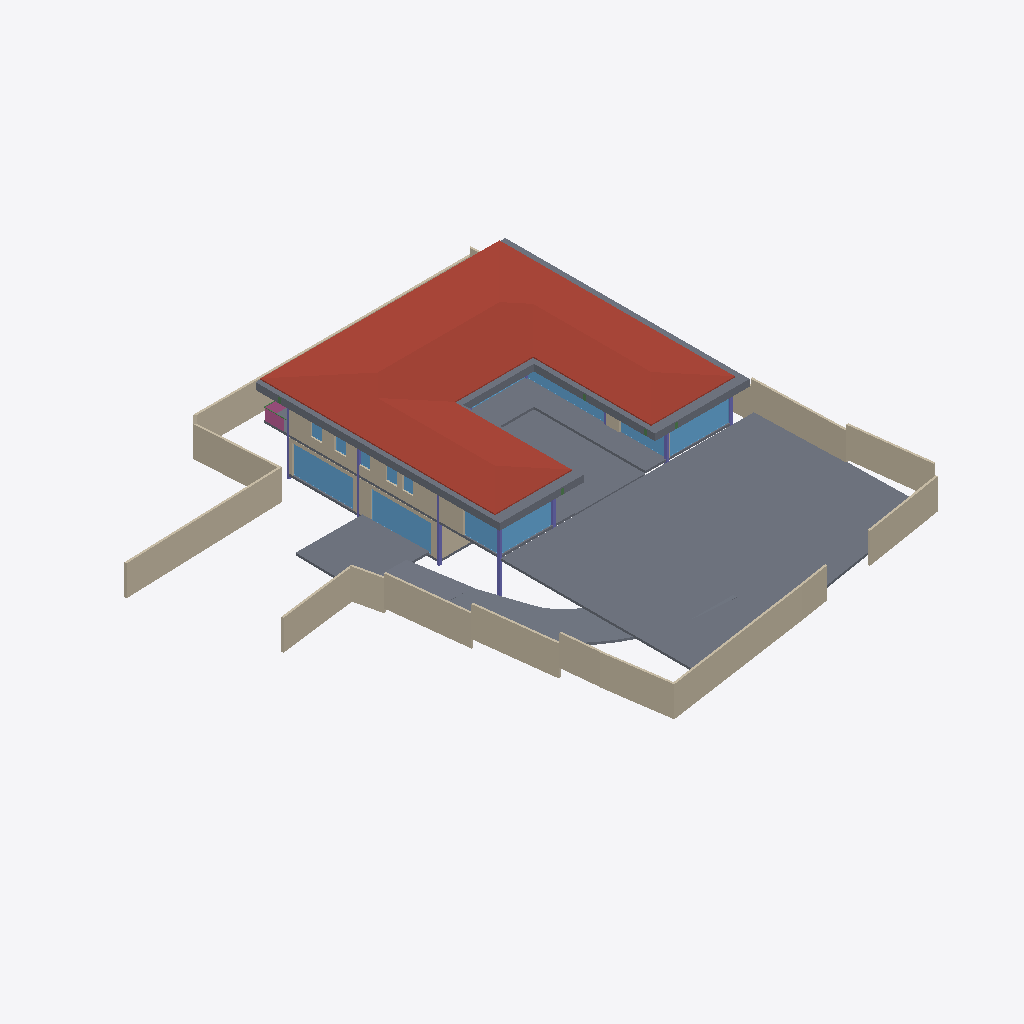
Isometric view of an IFC building model (IFC-SPF (STEP), schema IFC4X3, length unit metre), seen from the south-west, elements coloured by IFC class: 23 walls (beige), 14 slabs (grey), 14 windows (light blue), 7 columns (violet), 1 roof (red-brown), 1 railing (pink).
Extent 40.0 m × 44.4 m × 7.6 m (x, y, z). Storeys (5): BF at -2.55 m; 00 at 0.00 m; GF at 0.45 m; GF Lintel at 3.15 m; FF at 3.65 m. Elements (197): 54 IfcWall, 35 IfcWindow, 24 IfcFurniture, 17 IfcBeam, 17 IfcColumn, 17 IfcSlab, 11 IfcDoor, 9 IfcSanitaryTerminal, 5 IfcFurnishingElement, 3 IfcCovering, 2 IfcStairFlight, 1 IfcRailing.

HEADER;
FILE_DESCRIPTION(('ViewDefinition [CoordinationView]'),'2;1');
FILE_NAME('Manilal.ifc','2024-12-31T22:38:37+05:30',(''),(''),'IfcOpenShell 0.8.0','Bonsai 0.8.0','');
FILE_SCHEMA(('IFC4X3'));
ENDSEC;
DATA;
#1480=IFCPROJECT('2TuuvCHJz54PsFPcraEbH$',$,'My Project',$,$,$,$,(#3,#128),#1481);
#3305=IFCSITE('0lpfVeOW52QfroqLYyHNY2',$,'My Site',$,$,#26,$,$,$,$,$,$,$,$);
#22021=IFCSITE('3bEIgyqTrDuwi1cEDDCOva',$,'Site',$,$,#22364,#22354,$,$,$,$,$,$,$);
#3313=IFCBUILDING('0MzaWOaS178x5FMqOflU3C',$,'My Building',$,$,#25,$,$,$,$,$,$);
#2081=IFCBUILDINGSTOREY('09kFoqoxrCvB1_fcEsMZsQ',$,'GF',$,$,#217,$,$,$,$);
#2986=IFCBUILDINGSTOREY('0zoFHJ9PnFW80M$mIVDQW3',$,'BF',$,$,#14477,$,$,$,$);
#17145=IFCBUILDINGSTOREY('0MckaoTknA3edZMUNhTyAK',$,'FF',$,$,#17254,$,$,$,$);
#20035=IFCBUILDINGSTOREY('3LpnsPikv4mRTBpfC3WQtx',$,'00',$,$,#20051,$,$,$,$);
#23582=IFCBUILDINGSTOREY('0DtUgpQ1b6nBmkLmvc_ehu',$,'GF Lintel',$,$,#23767,$,$,$,$);
#17255=IFCROOF('188ChkeVP4PP3HZ1_FwQ2Y',$,'Roof',$,$,#45437,#17288,$,.HIP_ROOF.);
#20004=IFCSLAB('2GmqP$Wiz2HBtZ3_3kNDpG',$,'Slab',$,$,#20401,#20015,$,$);
#42258=IFCSLAB('1w55rHt3zANRcG83T9Icc$',$,'Covering.004',$,$,#45417,#42269,$,.FLOOR.);
#2047=IFCSLAB('0o4IYvr$r5a9xXip1qf77x',$,'Slab',$,$,#2048,#2052,$,$);
#28186=IFCWALL('2UlyJbGOL47vem9W3W5T7b',$,'Wall',$,$,#29423,#28197,$,$);
#19980=IFCSLAB('0gBflP6QrCERrajZS4Jcb5',$,'Slab',$,$,#20003,#19995,$,$);
#28928=IFCWALL('0FnkLDqRLEbe$2Cj2b_3Yy',$,'Wall',$,$,#29014,#28939,$,$);
#29381=IFCSLAB('30Y2A3Waj1_g7GRY9nwvu4',$,'Slab',$,$,#45978,#29392,$,$);
#29284=IFCSLAB('3iSMNRhjn6RxAf9MsQotHf',$,'Slab',$,$,#46126,#29295,$,$);
#26619=IFCWALL('0FMxrmeoPF7x0oR7G9$aVh',$,'Wall',$,$,#27506,#26630,$,$);
#25980=IFCWALL('21BewHu4D5mxAIRCfh_HLz',$,'Wall',$,$,#26113,#25991,$,$);
#27060=IFCWALL('10l$0x7lzBbBMMGF1qxI0s',$,'Wall',$,$,#27511,#27071,$,$);
#25887=IFCWALL('3DOK2PUDn3QwM2HLeZR6QD',$,'Wall',$,$,#29151,#25894,$,$);
#28303=IFCWALL('27XUrfdFf8NB4WaAp9CQAl',$,'Wall',$,$,#28458,#28314,$,$);
#26581=IFCWALL('1BJSGVRrzEK97cy18zIEvj',$,'Wall',$,$,#26618,#26592,$,$);
#45466=IFCWALL('3vcJgm8I5DVxPiaRjgAfi6',$,'Wall',$,$,#45548,#45477,$,$);
#28224=IFCWALL('10RvTK_K97Xg3Zon6pJwxP',$,'Wall',$,$,#29428,#28235,$,$);
#27353=IFCWALL('2Y2Bm57Cb8Exxz7st0aRUc',$,'Wall',$,$,#27521,#27364,$,$);
#22513=IFCWINDOW('3pTf05FfDFueY39LujETLW',$,'Window',$,$,#45317,#45273,$,$,$,$,$,$);
#18623=IFCWINDOW('0ge9G9fGz6TwGxq3OxN388',$,'Window',$,$,#44746,#44702,$,$,$,$,$,$);
#45024=IFCSLAB('3u840AW2P0nx3PtnKZSP_$',$,'Covering.001',$,$,#45447,#45035,$,.FLOOR.);
#37612=IFCWALL('2oouJeu9XF0PkUjeEvxQOm',$,'Wall',$,$,#37740,#37632,$,$);
#26770=IFCWALL('27WVA19Qv4efvQm6cWiqsn',$,'Wall',$,$,#26867,#26781,$,$);
#29348=IFCSLAB('1A5GJs4GvBjeLaBLjkEViO',$,'Slab',$,$,#46131,#29359,$,$);
#36042=IFCWALL('2FDZc$1Z57bgSDQnhsHhc1',$,'Wall',$,$,#36253,#36062,$,$);
#23385=IFCWINDOW('3liBQwp293KPogKKZ10Jtg',$,'Window',$,$,#43755,#43696,$,$,$,$,$,$);
#27098=IFCWALL('2qQNxnpy98iB6JMyhLi2FK',$,'Wall',$,$,#27516,#27109,$,$);
#17002=IFCWINDOW('3dY$LTDzL1V9Sf86htGC3E',$,'Window',$,$,#43863,#43643,$,2.5,4.5,$,$,$);
#42043=IFCSLAB('3iu5I38rH4nOf49Lyf4Kq7',$,'Covering',$,$,#45372,#42054,$,.FLOOR.);
#29068=IFCWALL('0ANwf3v498sedqkWZL6_z7',$,'Wall',$,$,#45530,#29079,$,$);
#14729=IFCWALL('2kOOzhf3b4QORblHJUR6b5',$,'Wall',$,$,#29446,#14740,$,$);
#34870=IFCWINDOW('3114Sahsz6qxnepmk3atPk',$,'Window',$,$,#44056,#38517,$,$,$,$,$,$);
#1342=IFCWALL('1zYAwAgZ94A9q2Xf$lP7Cn',$,'Wall',$,$,#35925,#1343,$,$);
#29467=IFCWALL('2U66_ERPrD$A$2PTOc1bPA',$,'Wall',$,$,#29544,#29478,$,$);
#25622=IFCWINDOW('03HgKoXUP97huBY23s7FSC',$,'Window',$,$,#43238,#43194,$,$,$,$,$,$);
#14894=IFCWALL('3LM7Pm6Iv8$Bf3kD16vEYX',$,'Wall',$,$,#15769,#14905,$,$);
#42154=IFCSLAB('27Gj_VTQHD6wdYj5jltzC_',$,'Covering.002',$,$,#45387,#42165,$,.FLOOR.);
#26337=IFCWALL('0dMaumaK11Re$pxoZyVSQ9',$,'Wall',$,$,#27501,#26348,$,$);
#25537=IFCWINDOW('0FOplP2JD2kRmePC4Pk0B9',$,'Window',$,$,#43930,#39045,$,$,$,$,$,$);
#15655=IFCSLAB('3aSar1Jj9DLfSAmIm2knx1',$,'Slab',$,$,#16119,#15669,$,$);
#16231=IFCRAILING('1npn$05fXEax1P6iG1yjVF',$,'Railing',$,'FRAMELESS_PANEL',#16265,#16249,$,.USERDEFINED.);
#42103=IFCSLAB('2ERNTBY75DJ9aXd1FEGQqt',$,'Covering.001',$,$,#45377,#42114,$,.FLOOR.);
#2973=IFCCOLUMN('2ArHG8cW1Cju2rMhCGmMOe',$,'Column',$,$,#14502,#2974,$,.COLUMN.);
#25457=IFCWINDOW('0wGf7PLdj6Se1mi8Sh7afr',$,'Window',$,$,#43915,#43871,$,$,$,$,$,$);
#1407=IFCCOLUMN('22wnwPZIn238xr56_TRnAk',$,'Column.001',$,$,#14497,#1408,$,.COLUMN.);
#42233=IFCSLAB('3N_oFXrqL6ef51bmRQJ26Y',$,'Covering.005',$,$,#45407,#42244,$,.FLOOR.);
#759=IFCWALL('2oaKXdvK5CSQabCZPFlcnS',$,'Wall',$,$,#23295,#760,$,$);
#352=IFCCOLUMN('2fyircNyr2DOn3xi4HTA8s',$,'Column.003',$,$,#14487,#348,$,.COLUMN.);
#363=IFCCOLUMN('2qUf_epbzFMPufew4ZYNxr',$,'Column.002',$,$,#14492,#360,$,.COLUMN.);
#34688=IFCWINDOW('2Fn1YYV_vCuO_ebO4ihZJA',$,'Window',$,$,#35985,#34704,$,1.29999995231628,1.0,$,.SINGLE_PANEL.,$);
#14220=IFCWINDOW('1JUpa15w1EPgGvbWoKg73I',$,'Window',$,$,#36263,#18484,$,1.29999995231628,1.0,$,.SINGLE_PANEL.,$);
#14280=IFCWINDOW('3az3X85ET0BAIERIINNIiJ',$,'Window',$,$,#36273,#18521,$,1.29999995231628,1.0,$,$,$);
#23154=IFCCOLUMN('3pnx0lG_T4xeEhkOchDijZ',$,'Column',$,$,#23762,#23165,$,.COLUMN.);
#22862=IFCCOLUMN('3yyU$MudfFSvB18Z_wz_QT',$,'Column',$,$,#23181,#22873,$,.COLUMN.);
#42188=IFCSLAB('1S2$8nVvH8P8ZndupN5TSk',$,'Covering.003',$,$,#45397,#42199,$,.FLOOR.);
#34094=IFCWINDOW('0WYnF$fDLDaQb8YXjDP24x',$,'Window',$,$,#45078,#35105,$,$,$,$,$,$);
#34157=IFCWINDOW('04izTKEn94nRC25qBixTy5',$,'Window',$,$,#37760,#35016,$,$,$,$,$,$);
#1653=IFCCOLUMN('2V9jCTMe5CABIgWd0tHRe9',$,'Column.004',$,$,#23757,#1651,$,.COLUMN.);
#26216=IFCWALL('0OsEPs_bHDiuVXt9yc07Ua',$,'Wall',$,$,#28368,#26227,$,$);
#29664=IFCWINDOW('1HEBEgWRL3tO1pCgL$32S7',$,'Window',$,$,#41592,#41548,$,$,$,$,$,$);
ENDSEC;